2-way image classification set "Fold2" from GitHub (zumaiaUOC/DL_PRA); label vocabulary: abnormal, normal.

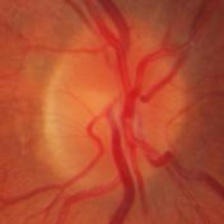
Label: normal

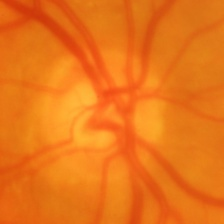
Label: abnormal

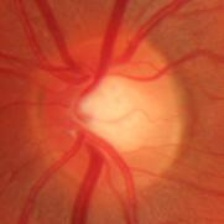
Label: abnormal

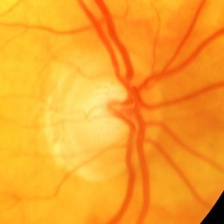
Label: abnormal

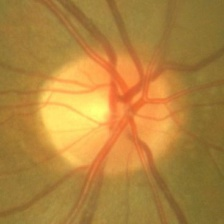
Label: normal

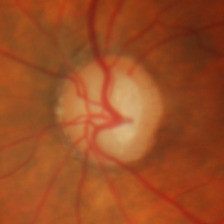
Label: abnormal
